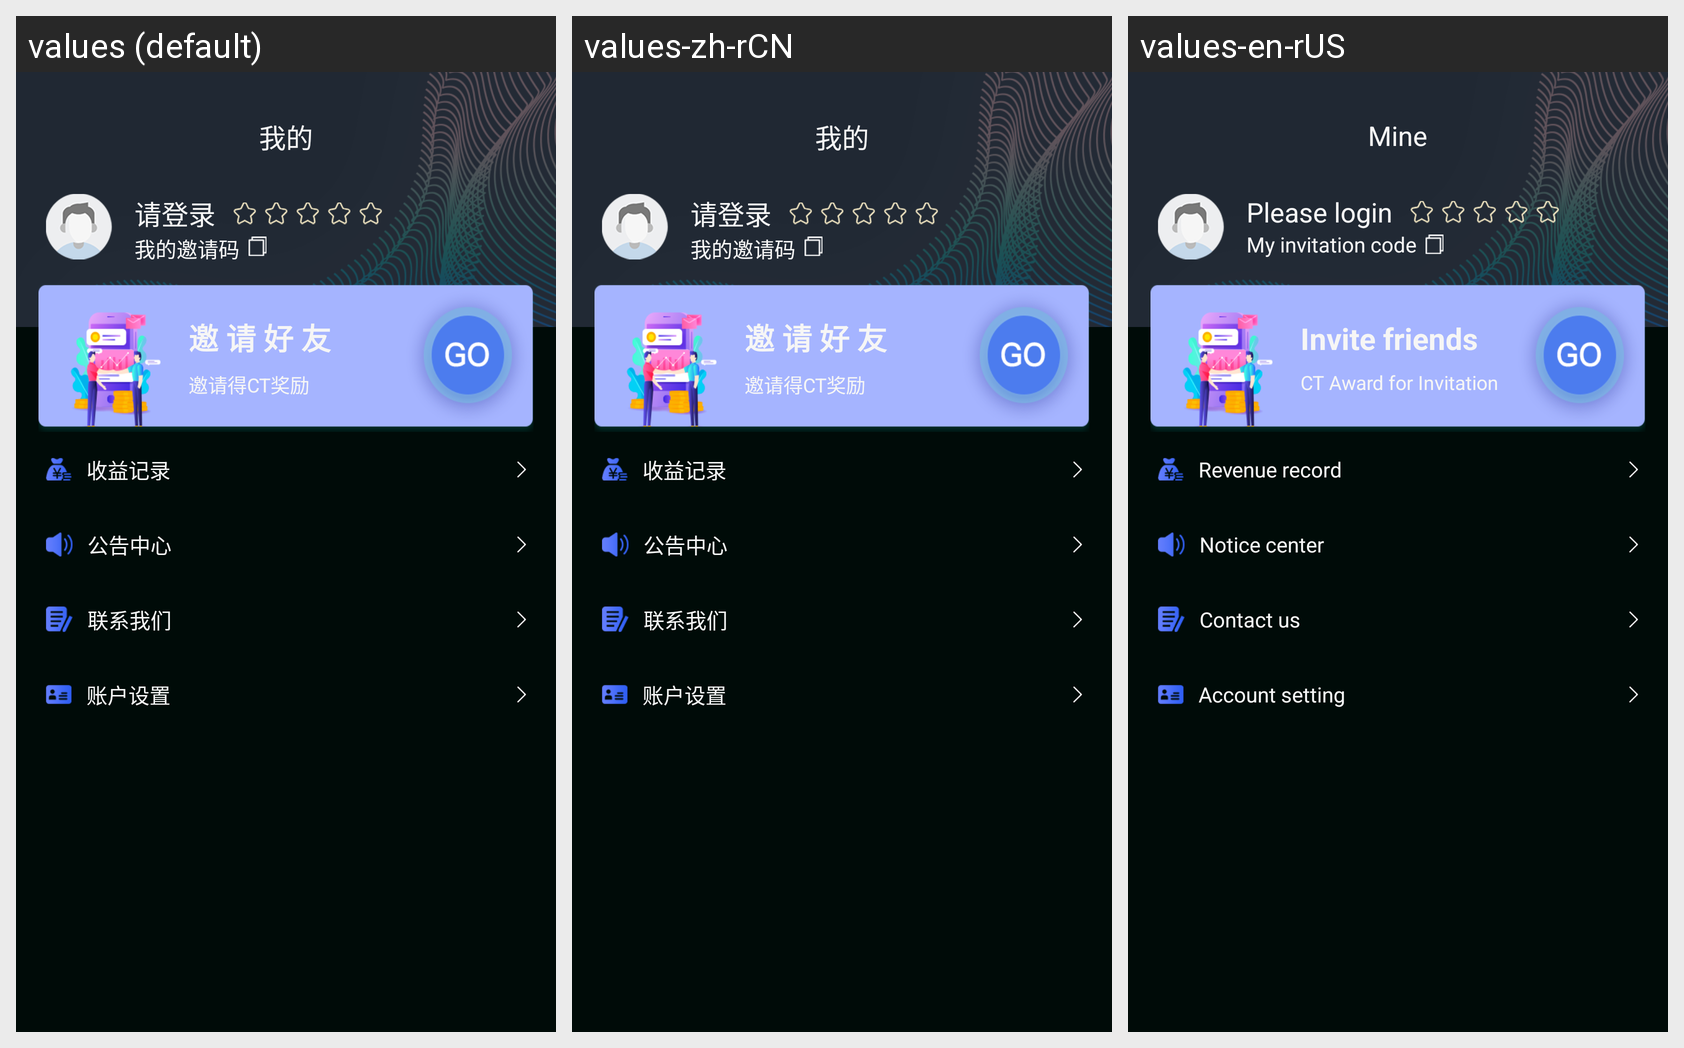

Translations of the strings shown on this Android screen, per locale in the grid:
Android screen res/layout/fragment_my.xml rendered under 3 locales, left to right: values (default), values-zh-rCN, values-en-rUS. Device: Nexus 5 (rendered at 1080×1920; each locale shown at half size, 540×960, under a caption strip naming it); theme AppTheme.
Strings drawn on this screen, with the default value and each locale's value (text and hints the layout hard-codes, and strings that could not be matched under every locale, appear in the picture but are not listed):

main_my_title
  values: 我的
  values-zh-rCN: 我的
  values-en-rUS: Mine

main_my_name
  values: 请登录
  values-zh-rCN: 请登录
  values-en-rUS: Please login

main_my_invited_text
  values: 我的邀请码
  values-zh-rCN: 我的邀请码
  values-en-rUS: My invitation code

main_my_invited_icon_text
  values: 邀 请 好 友
  values-zh-rCN: 邀 请 好 友
  values-en-rUS: Invite friends

main_my_invited_icon_toast
  values: 邀请得CT奖励
  values-zh-rCN: 邀请得CT奖励
  values-en-rUS: CT Award for Invitation

main_my_record
  values: 收益记录
  values-zh-rCN: 收益记录
  values-en-rUS: Revenue record

main_my_notice
  values: 公告中心
  values-zh-rCN: 公告中心
  values-en-rUS: Notice center

main_call_my
  values: 联系我们
  values-zh-rCN: 联系我们
  values-en-rUS: Contact us

main_my_setting
  values: 账户设置
  values-zh-rCN: 账户设置
  values-en-rUS: Account setting
